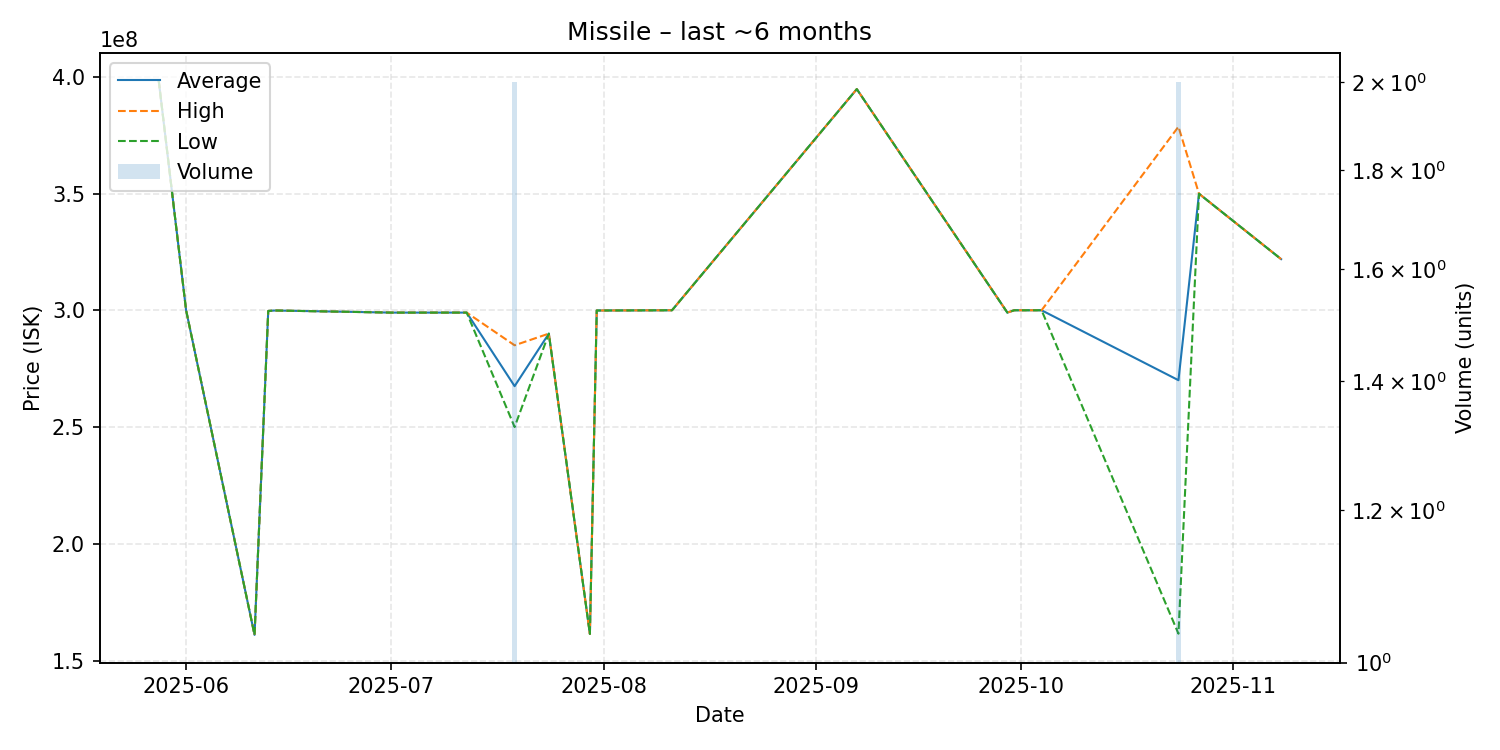

The file beside this chart, header and first rows:
date, average, highest, lowest, order_count, volume
2025-05-28, 398300000, 398300000, 398300000, 1, 1
2025-06-01, 300000000, 300000000, 300000000, 1, 1
2025-06-11, 161000000, 161000000, 161000000, 1, 1
2025-06-13, 299700000, 299700000, 299700000, 1, 1
2025-06-14, 299900000, 299900000, 299900000, 1, 1
2025-07-01, 299000000, 299000000, 299000000, 1, 1
2025-07-12, 299000000, 299000000, 299000000, 1, 1
2025-07-19, 267500000, 285000000, 250000000, 2, 2
2025-07-24, 290000000, 290000000, 290000000, 1, 1
2025-07-30, 161400000, 161400000, 161400000, 1, 1
2025-07-31, 299900000, 299900000, 299900000, 1, 1
2025-08-11, 300000000, 300000000, 300000000, 1, 1
2025-09-07, 394700000, 394700000, 394700000, 1, 1
2025-09-29, 299000000, 299000000, 299000000, 1, 1
2025-09-30, 300000000, 300000000, 300000000, 1, 1
2025-10-04, 300000000, 300000000, 300000000, 1, 1
2025-10-24, 270050000, 378600000, 161500000, 2, 2
2025-10-27, 349900000, 349900000, 349900000, 1, 1
2025-11-08, 321900000, 321900000, 321900000, 1, 1
